Run: headless pygame with SDL's dummy video driver; simulated clock (each Clock.tick advances the game by its frame time, no real sleeping); random seed 0; keys injected as events and as key.get_pressed() state; no mouse input.
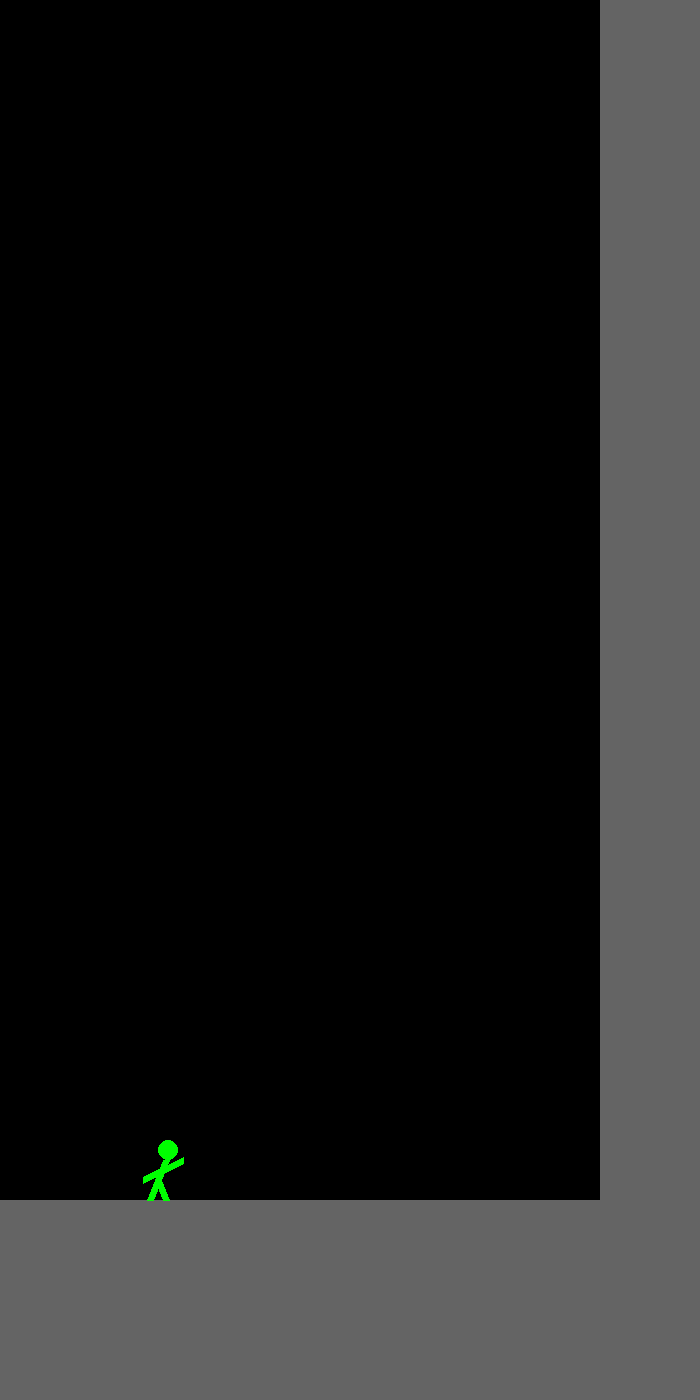
Frame 1 of 4 · flips 1–60 · no input
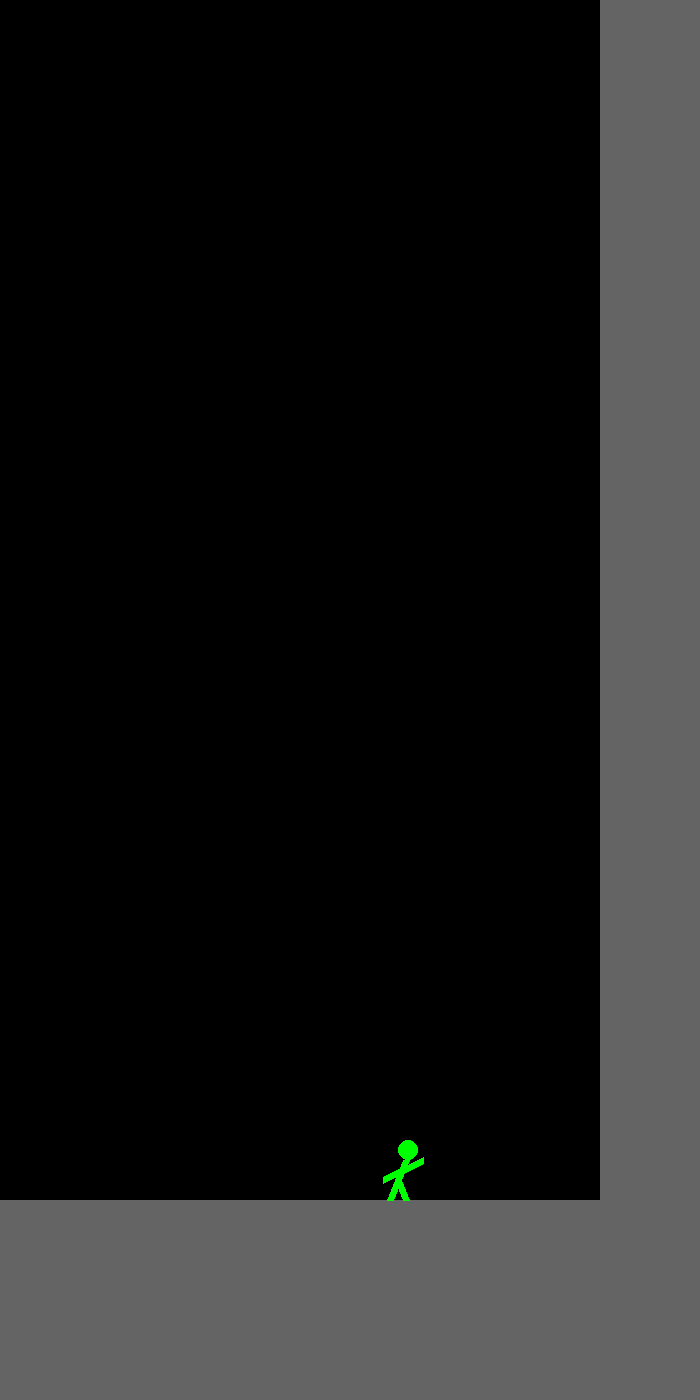
Frame 2 of 4 · flips 61–180 · tapped SPACE, RETURN · held RIGHT (→), D
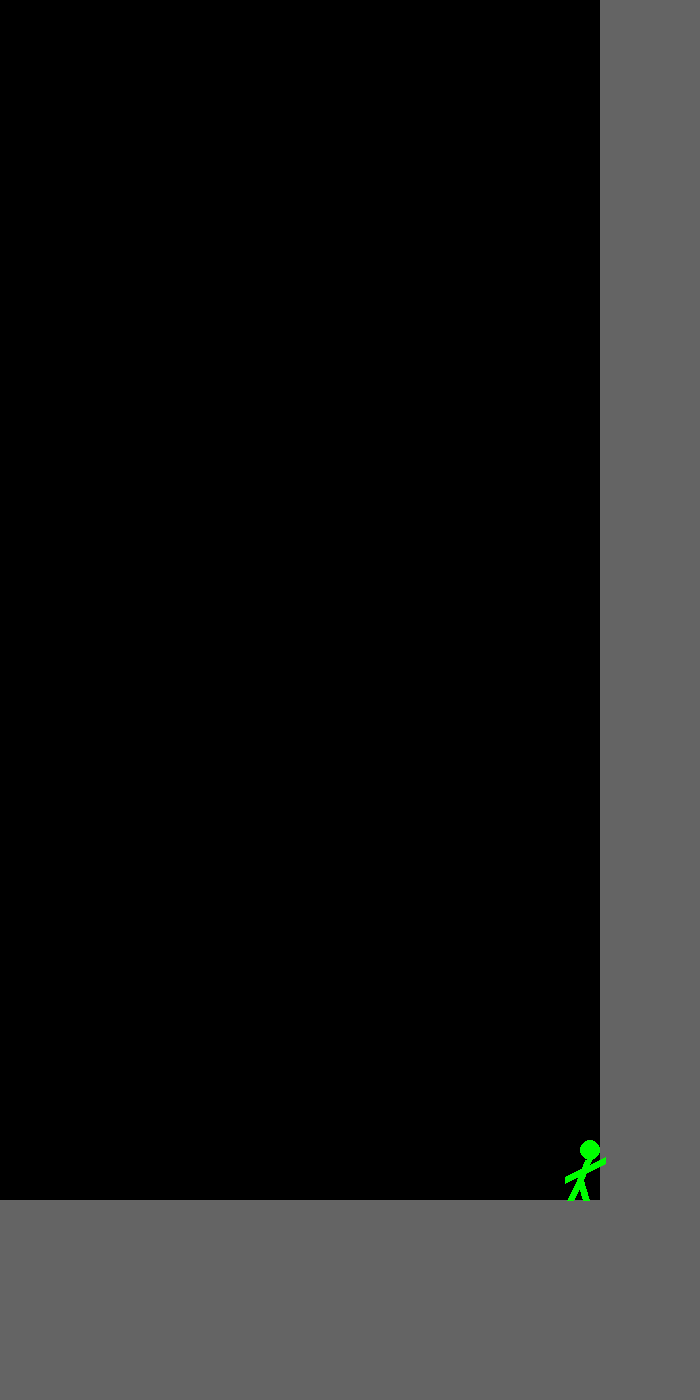
Frame 3 of 4 · flips 181–300 · held DOWN (↓), S
Frame 4 of 4 · flips 301–420 · held LEFT (←), A, UP (↑), W · screen unchanged from frame 3, image omitted

The pygame program that drew these frames:

import pygame
pygame.init()

screen = pygame.display.set_mode((700, 1400))
color = (0, 255, 0)
line_width = 7
hcx = 50
hcy = 1150
litx, lity = 48, 1160
libx, liby = 40, 1180
lebx1, lebx2, leby1, leby2 = 50, 30, 1200, 1200
atx, aty = 45, 1170
abx1, aby1, abx2, aby2 = 65, 1160, 25, 1180
speed = 2
swap = 2
flag = True

running = True
while running:
	screen.fill((0, 0, 0))
	for event in pygame.event.get():
		if event.type == pygame.QUIT:
			running = False
	pygame.draw.rect(screen, (100, 100, 100), (600, 0, 200, 1400))
	pygame.draw.rect(screen, (100, 100, 100), (0, 1200, 700, 200))
	
	pygame.draw.circle(screen, color, (hcx, hcy), 10)
	pygame.draw.line(screen, color, (litx, lity), (libx, liby), line_width)
	
	pygame.draw.line(screen, color, (libx, liby), (lebx1, leby1), line_width)
	
	pygame.draw.line(screen, color, (libx, liby), (lebx2, leby2), line_width)
	
	pygame.draw.line(screen, color, (atx, aty), (abx1, aby1), line_width)
	pygame.draw.line(screen, color, (atx, aty), (abx2, aby2), line_width)
	
	
	if hcx < 590 and flag == True:
		hcx += speed
		litx += speed
		libx += speed
		atx += speed
		abx1 += speed
		abx2 += speed

	if hcx <= 590 and lebx1 - lebx2 == 20:
		swap = 1
	if hcx < 590 and lebx2 - lebx1 == 20:
		swap = 2
	if hcx >=590:
		swap = 0	

	if swap == 1:
		lebx2 += speed*2
	if swap == 2:
		lebx1 += speed*2
	
	pygame.display.flip()

pygame.quit()
